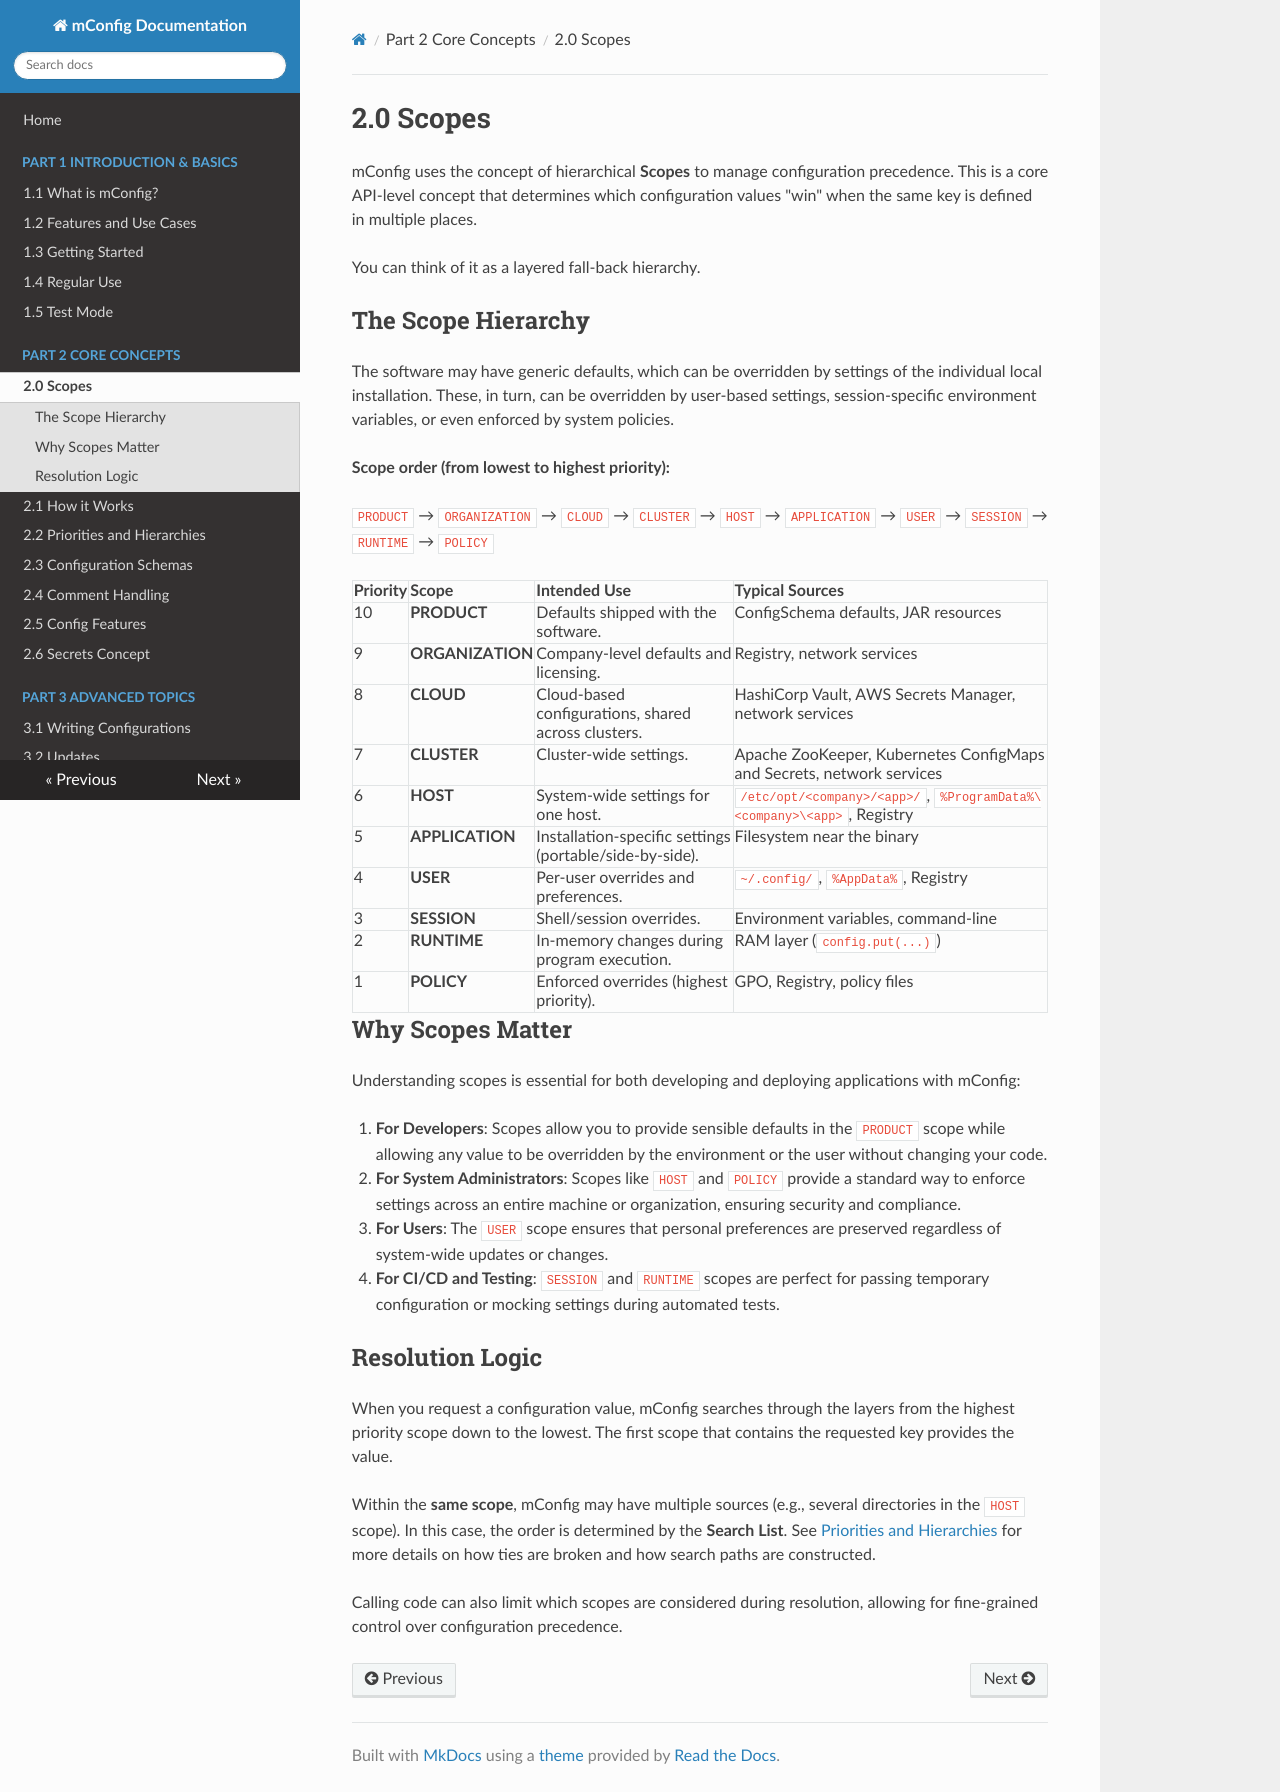

repository: meta-bit/mconfig · page: 20_scopes.html · generator: mkdocs

# 2.0 Scopes

mConfig uses the concept of hierarchical **Scopes** to manage configuration precedence.
This is a core API-level concept that determines which configuration values "win" when the same key is defined in multiple places.

You can think of it as a layered fall-back hierarchy.

## The Scope Hierarchy

The software may have generic defaults, which can be overridden by settings of the individual local installation.
These, in turn, can be overridden by user-based settings, session-specific environment variables, or even enforced by system policies.

**Scope order (from lowest to highest priority):**

`PRODUCT` → `ORGANIZATION` → `CLOUD` → `CLUSTER` → `HOST` → `APPLICATION` → `USER` → `SESSION` → `RUNTIME` → `POLICY`

| Priority | Scope            | Intended Use                                            | Typical Sources                      |
|:---------|:-----------------|:--------------------------------------------------------|:-------------------------------------|
| 10       | **PRODUCT**      | Defaults shipped with the software.                     | ConfigSchema defaults, JAR resources |
| 9        | **ORGANIZATION** | Company-level defaults and licensing.                   | Registry, network services           |
| 8        | **CLOUD**        | Cloud-based configurations, shared across clusters.     | HashiCorp Vault, AWS Secrets Manager, network services |
| 7        | **CLUSTER**      | Cluster-wide settings.                                  | Apache ZooKeeper, Kubernetes ConfigMaps and Secrets, network services |
| 6        | **HOST**         | System-wide settings for one host.                      | `/etc/`, `%ProgramData%`, Registry   |
| 5        | **APPLICATION**  | Installation-specific settings (portable/side-by-side). | Filesystem near the binary           |
| 4        | **USER**         | Per-user overrides and preferences.                     | `~/.config/`, `%AppData%`, Registry  |
| 3        | **SESSION**      | Shell/session overrides.                                | Environment variables, command-line  |
| 2        | **RUNTIME**      | In-memory changes during program execution.             | RAM layer (`config.put(...)`)        |
| 1        | **POLICY**       | Enforced overrides (highest priority).                  | GPO, Registry, policy files          |

## Why Scopes Matter

Understanding scopes is essential for both developing and deploying applications with mConfig:

1.  **For Developers**: Scopes allow you to provide sensible defaults in the `PRODUCT` scope while allowing any value to be overridden by the environment or the user without changing your code.
2.  **For System Administrators**: Scopes like `HOST` and `POLICY` provide a standard way to enforce settings across an entire machine or organization, ensuring security and compliance.
3.  **For Users**: The `USER` scope ensures that personal preferences are preserved regardless of system-wide updates or changes.
4.  **For CI/CD and Testing**: `SESSION` and `RUNTIME` scopes are perfect for passing temporary configuration or mocking settings during automated tests.

## Resolution Logic

When you request a configuration value, mConfig searches through the layers from the highest priority scope down to the lowest. The first scope that contains the requested key provides the value.

Within the **same scope**, mConfig may have multiple sources (e.g., several directories in the `HOST` scope). In this case, the order is determined by the **Search List**. See [Priorities and Hierarchies](22_priorities_and_hierarchies.md) for more details on how ties are broken and how search paths are constructed.

Calling code can also limit which scopes are considered during resolution, allowing for fine-grained control over configuration precedence.
 
